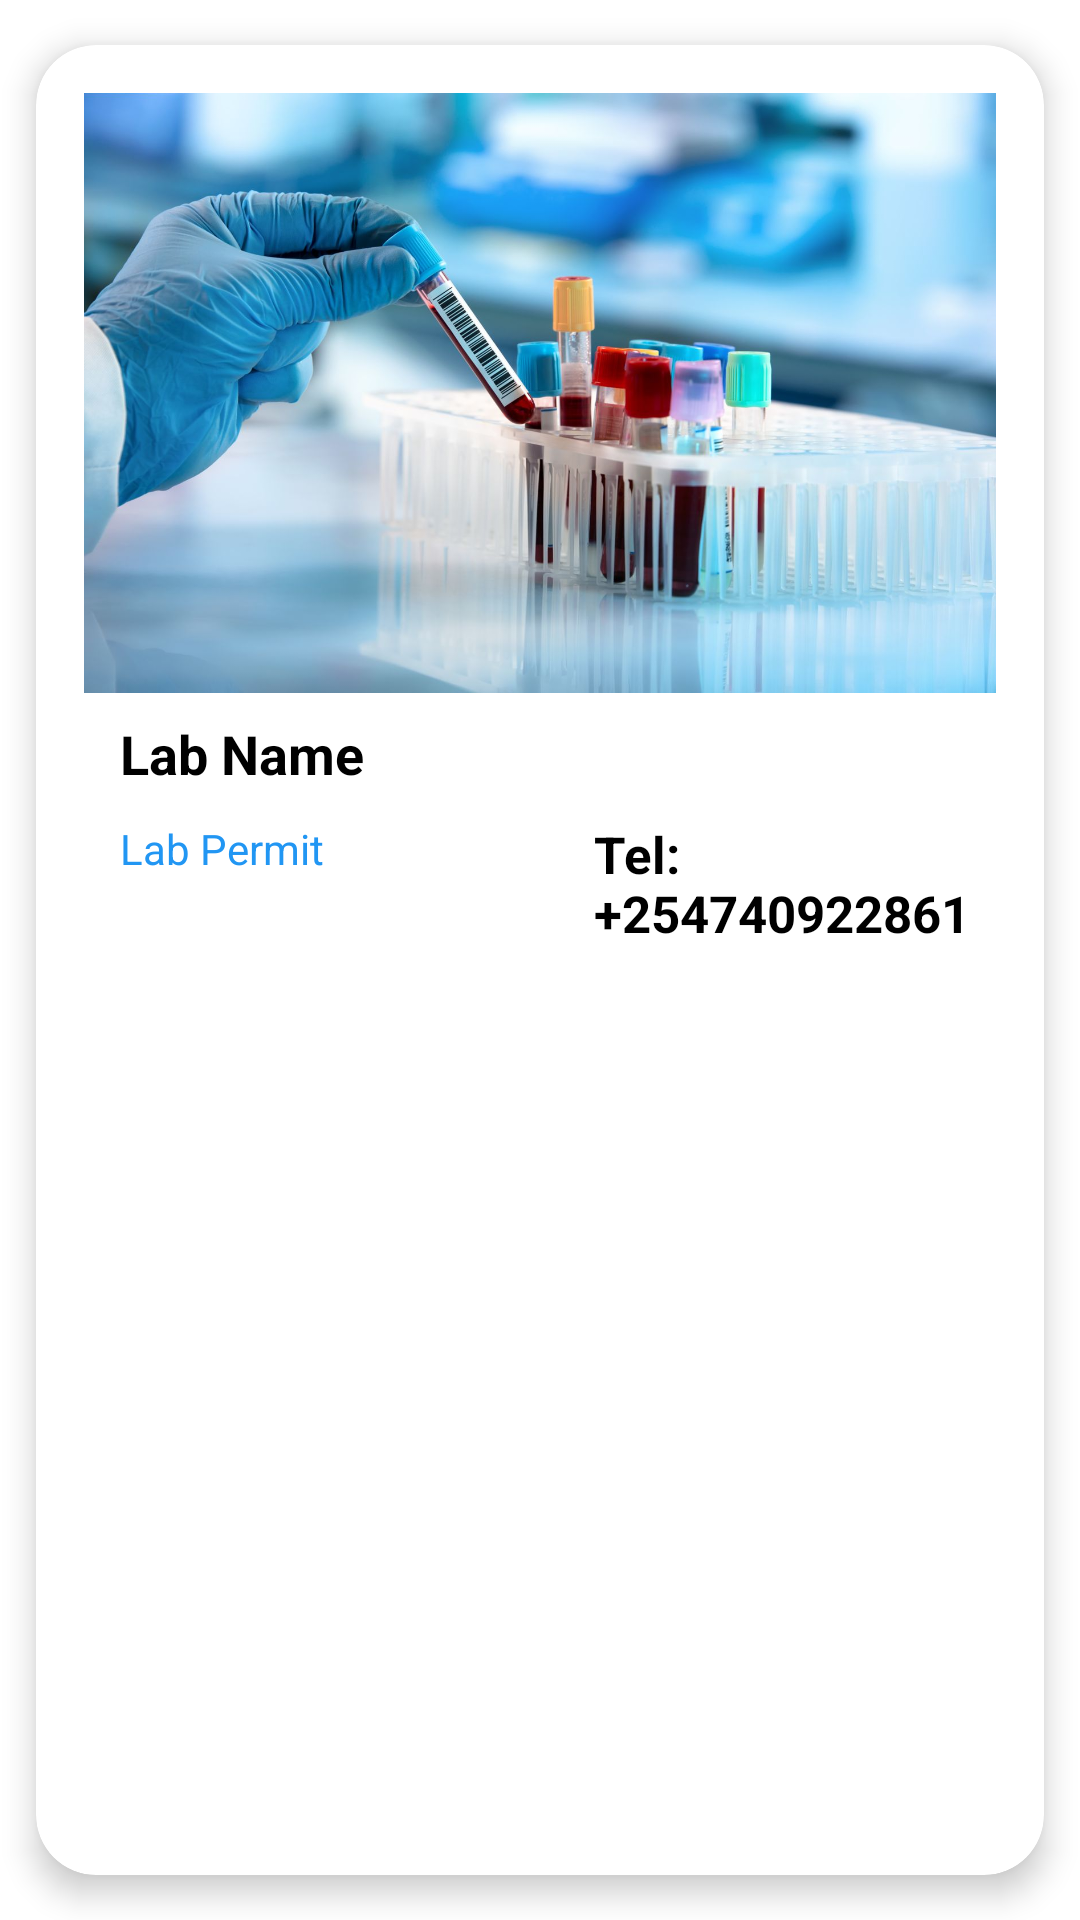

Produce the Android XML layout that renders to this screen, including the resource entries it uses.
<!-- AndroidManifest.xml: application theme Theme.MediLabMemberApp -->
<!-- res/layout/single_lab.xml -->
<?xml version="1.0" encoding="utf-8"?>
<androidx.cardview.widget.CardView
    xmlns:android="http://schemas.android.com/apk/res/android"
    xmlns:app="http://schemas.android.com/apk/res-auto"
    android:id="@+id/cardView"
    android:layout_width="match_parent"
    android:layout_height="wrap_content"
    app:cardElevation="6dp"
    app:cardCornerRadius="20dp"
    app:cardUseCompatPadding="true">

    <LinearLayout
        android:layout_width="match_parent"
        android:layout_height="wrap_content"
        android:orientation="vertical"
        android:padding="16dp">

        <ImageView
            android:id="@+id/imageView"
            android:layout_width="match_parent"
            android:layout_height="200dp"
            android:src="@drawable/lab"
            android:scaleType="centerCrop"
            android:layout_marginBottom="8dp"
            android:elevation="4dp"
            />


        <TextView
            android:id="@+id/tvLabName"
            android:layout_width="match_parent"
            android:layout_height="wrap_content"
            android:text="Lab Name"
            android:layout_marginLeft="12dp"
            android:textStyle="bold"
            android:textSize="18sp"
            android:textColor="@color/black" />

        <RelativeLayout
            android:layout_width="match_parent"
            android:layout_height="wrap_content">

            <TextView
                android:id="@+id/tvLabPermit"
                android:layout_width="match_parent"
                android:layout_height="wrap_content"
                android:text="Lab Permit"
                android:textSize="14sp"
                android:layout_marginLeft="12dp"
                android:textColor="#2196F3"
                android:layout_marginTop="10dp"
                />

            <TextView
                android:id="@+id/tvLabPhone"
                android:layout_width="match_parent"
                android:layout_height="wrap_content"
                android:text="Tel: +254740922861"
               android:layout_marginLeft="170dp"
                android:textSize="17sp"
                android:textColor="#000"
                android:textStyle="bold"
                android:layout_marginTop="10dp"
                />

        </RelativeLayout>
    </LinearLayout>

</androidx.cardview.widget.CardView>
<!-- resources referenced by this layout -->
<resources>
  <color name="black">#FF000000</color>
  <!-- drawable lab: jpeg bitmap (drawable, 167569 bytes) -->
  <style name="Theme.MediLabMemberApp" parent="Theme.MaterialComponents.Light.NoActionBar">
          
          <item name="colorPrimary">@color/purple_500</item>
          <item name="colorPrimaryVariant">@color/purple_700</item>
          <item name="colorOnPrimary">@color/white</item>
          
          <item name="colorSecondary">@color/teal_200</item>
          <item name="colorSecondaryVariant">@color/teal_700</item>
          <item name="colorOnSecondary">@color/black</item>
          
          <item name="android:statusBarColor">?attr/colorPrimaryVariant</item>
          
      </style>
  <color name="purple_500">#FF6200EE</color>
  <color name="purple_700">#FF3700B3</color>
  <color name="white">#FFFFFFFF</color>
  <color name="teal_200">#FF03DAC5</color>
  <color name="teal_700">#FF018786</color>
</resources>
